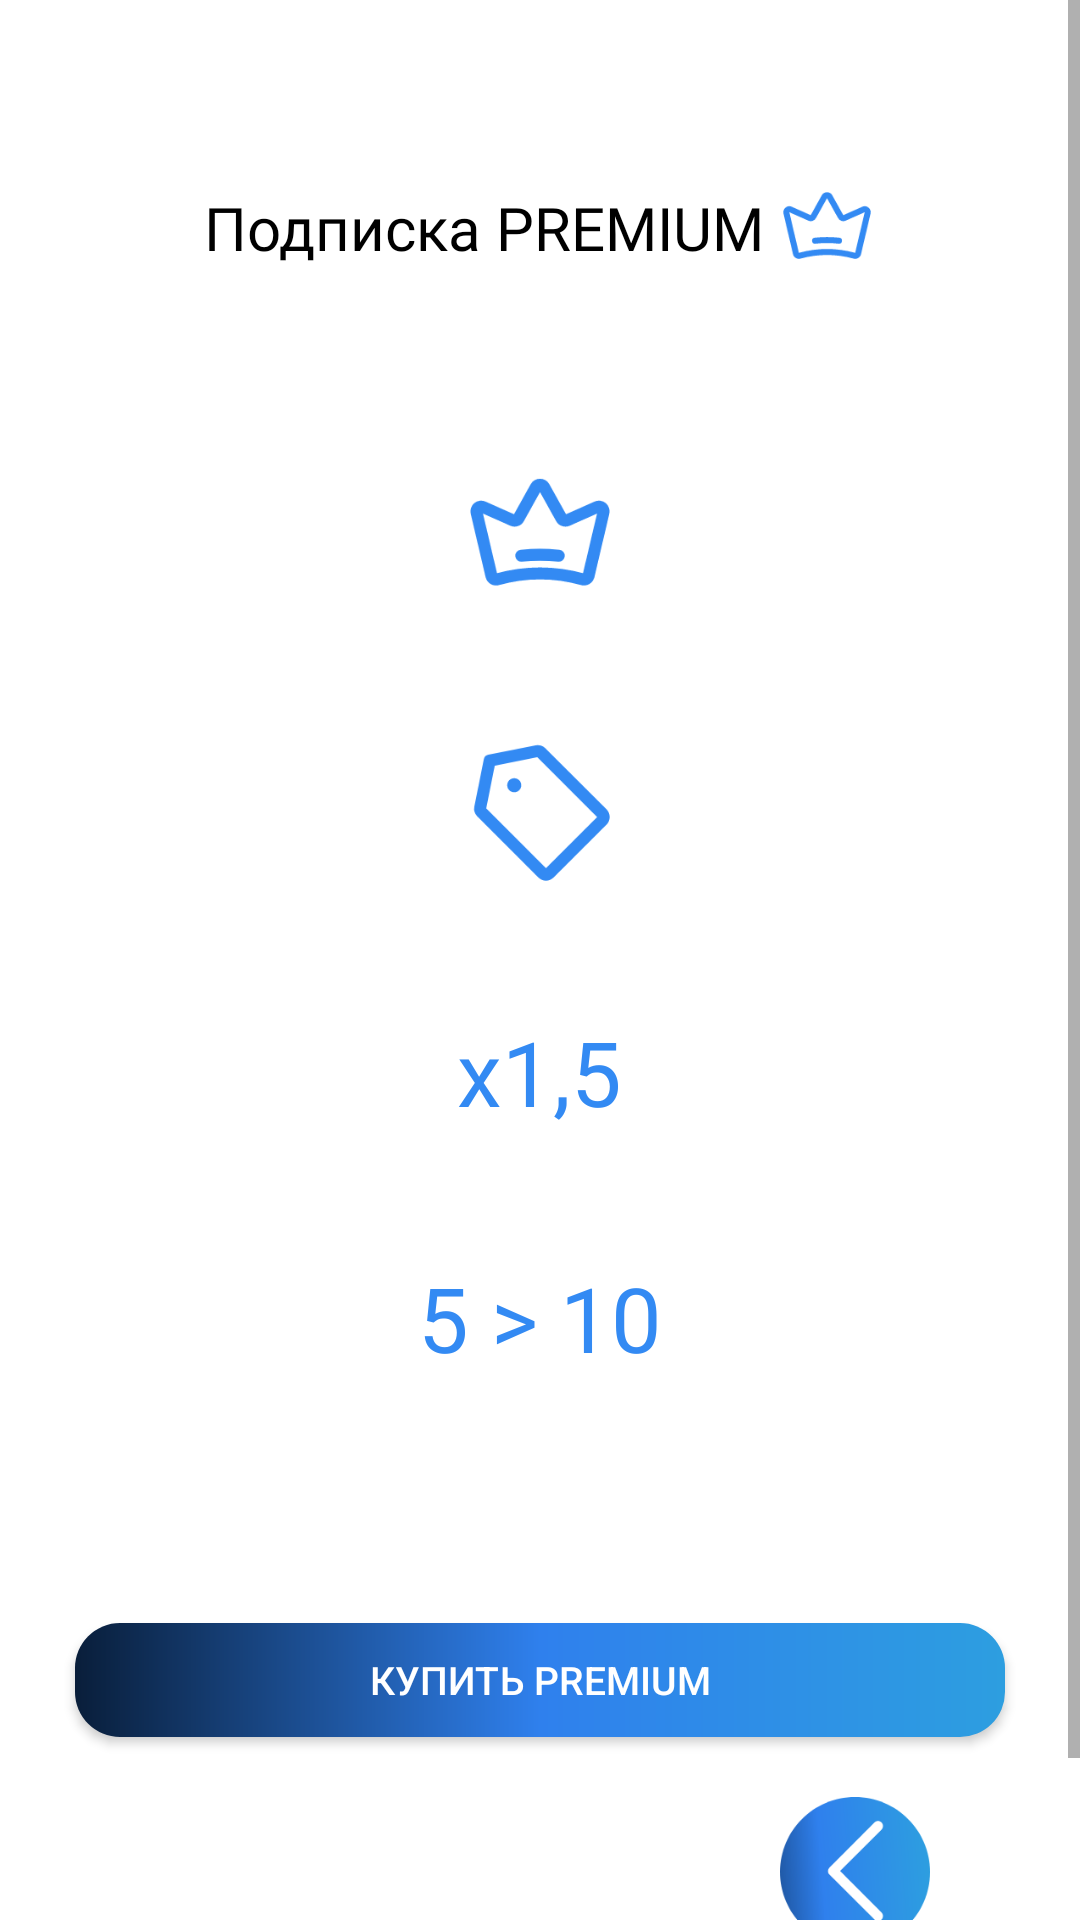

This screen was rendered from an Android layout file. Write that file and the resources it references.
<!-- AndroidManifest.xml: application theme Theme.GamersGym -->
<!-- res/layout/activity_premium_description.xml -->
<?xml version="1.0" encoding="utf-8"?>
<ScrollView xmlns:android="http://schemas.android.com/apk/res/android"
    xmlns:tools="http://schemas.android.com/tools"
    android:layout_width="match_parent"
    android:layout_height="wrap_content"
    tools:context=".PremiumDescriptionActivity"
    >
    <LinearLayout
        android:layout_width="match_parent"
        android:layout_height="wrap_content"
        android:orientation="vertical"
        >
        <LinearLayout
            android:layout_width="wrap_content"
            android:layout_height="wrap_content"
            android:layout_gravity="center"
            android:layout_marginTop="60sp"
            >
            <TextView
                android:layout_width="wrap_content"
                android:layout_height="wrap_content"
                android:layout_gravity="center"
                android:text="Подписка PREMIUM "
                android:textColor="@color/black"
                android:fontFamily="@font/inter"
                android:textSize="20sp"
                />
            <ImageView
                android:layout_width="wrap_content"
                android:layout_height="wrap_content"
                android:src="@drawable/premium"/>
        </LinearLayout>
        <TextView
            android:id="@+id/benefits_description"
            android:layout_marginTop="30sp"
            android:layout_width="wrap_content"
            android:layout_height="wrap_content"
            android:layout_gravity="center"
            android:textAlignment="center"
            android:fontFamily="@font/inter_light_italic"
            android:textSize="16dp"
            />
        <ImageView
            android:layout_marginTop="10sp"
            android:layout_width="wrap_content"
            android:layout_height="wrap_content"
            android:layout_gravity="center"
            android:textAlignment="center"
            android:src="@drawable/premium2"
            />
        <TextView
            android:id="@+id/access"
            android:layout_marginTop="10sp"
            android:layout_width="wrap_content"
            android:layout_height="wrap_content"
            android:layout_gravity="center"
            android:textAlignment="center"
            android:fontFamily="@font/inter_light_italic"
            android:textSize="16dp"
            />
        <ImageView
            android:layout_marginTop="10sp"
            android:layout_width="wrap_content"
            android:layout_height="wrap_content"
            android:layout_gravity="center"
            android:textAlignment="center"
            android:src="@drawable/coupon"
            />
        <TextView
            android:id="@+id/coupon"
            android:layout_marginTop="10sp"
            android:layout_width="wrap_content"
            android:layout_height="wrap_content"
            android:layout_gravity="center"
            android:textAlignment="center"
            android:fontFamily="@font/inter_light_italic"
            android:textSize="16dp"
            />
        <TextView
            android:layout_marginTop="10sp"
            android:layout_width="wrap_content"
            android:layout_height="wrap_content"
            android:layout_gravity="center"
            android:textAlignment="center"
            android:textColor="#338AF3"
            android:fontFamily="@font/inter_bold"
            android:text="x1,5"
            android:textSize="30dp"
            />
        <TextView
            android:id="@+id/accumulation"
            android:layout_marginTop="10sp"
            android:layout_width="wrap_content"
            android:layout_height="wrap_content"
            android:layout_gravity="center"
            android:textAlignment="center"
            android:fontFamily="@font/inter_light_italic"
            android:textSize="16dp"
            />
        <TextView
            android:layout_marginTop="10sp"
            android:layout_width="wrap_content"
            android:layout_height="wrap_content"
            android:layout_gravity="center"
            android:textAlignment="center"
            android:textColor="#338AF3"
            android:fontFamily="@font/inter_bold"
            android:text="5 > 10"
            android:textSize="30dp"
            />
        <TextView
            android:id="@+id/booster_desc"
            android:layout_marginTop="10sp"
            android:layout_width="wrap_content"
            android:layout_height="wrap_content"
            android:layout_gravity="center"
            android:textAlignment="center"
            android:fontFamily="@font/inter_light_italic"
            android:textSize="16dp"
            />
        <androidx.appcompat.widget.AppCompatButton
            android:textColor="@color/white"
            android:background="@drawable/round_corners_blue"
            android:id="@+id/activate_premium_button"
            android:theme="@style/Button.White"
            android:layout_width="310dp"
            android:layout_height="38dp"
            android:layout_marginTop="50sp"
            android:layout_marginBottom="20sp"
            android:textSize="13sp"
            android:ems="10"
            android:layout_gravity="center"
            android:text="КУПИТЬ PREMIUM" />
        <FrameLayout
            android:layout_height="match_parent"
            android:layout_width="wrap_content"
            android:layout_gravity="right">
            <ImageButton
                android:id="@+id/back_to_tabs"
                android:src="@drawable/back_icon"
                android:layout_width="wrap_content"
                android:layout_height="wrap_content"
                android:background="@null"
                android:layout_gravity="bottom"
                android:layout_marginBottom="50dp"
                android:layout_marginRight="50dp"
                />
        </FrameLayout>
    </LinearLayout>
</ScrollView>
<!-- resources referenced by this layout -->
<resources>
  <!-- drawable back_icon (drawable) -->
  <vector xmlns:android="http://schemas.android.com/apk/res/android"
      xmlns:aapt="http://schemas.android.com/aapt"
      android:width="50dp"
      android:height="50dp"
      android:viewportWidth="50"
      android:viewportHeight="50">
    <path
        android:pathData="M50,25C50,38.807 38.807,50 25,50C11.193,50 0,38.807 0,25C0,11.193 11.193,0 25,0C38.807,0 50,11.193 50,25Z">
      <aapt:attr name="android:fillColor">
        <gradient 
            android:startX="-21.875"
            android:startY="30.625"
            android:endX="50"
            android:endY="25"
            android:type="linear">
          <item android:offset="0" android:color="#FF091E3A"/>
          <item android:offset="0.5" android:color="#FF2F80ED"/>
          <item android:offset="1" android:color="#FF2D9EE0"/>
        </gradient>
      </aapt:attr>
    </path>
    <path
        android:pathData="M33.845,8.488C34.496,9.139 34.496,10.194 33.845,10.845L20.024,24.667L33.845,38.488C34.496,39.139 34.496,40.194 33.845,40.845C33.194,41.496 32.139,41.496 31.488,40.845L16.488,25.845C15.837,25.194 15.837,24.139 16.488,23.488L31.488,8.488C32.139,7.837 33.194,7.837 33.845,8.488Z"
        android:fillColor="#ffffff"
        android:fillType="evenOdd"/>
  </vector>
  <!-- drawable coupon (drawable) -->
  <vector xmlns:android="http://schemas.android.com/apk/res/android"
      android:width="50dp"
      android:height="50dp"
      android:viewportWidth="50"
      android:viewportHeight="50">
    <path
        android:pathData="M23.958,5.055L8.205,8.205L5.055,23.958C5.004,24.21 5.017,24.471 5.091,24.717C5.166,24.964 5.3,25.188 5.482,25.369L25.883,45.77C26.028,45.916 26.2,46.031 26.39,46.109C26.579,46.188 26.782,46.228 26.988,46.228C27.193,46.228 27.396,46.188 27.586,46.109C27.775,46.031 27.947,45.916 28.093,45.77L45.77,28.093C45.915,27.948 46.03,27.775 46.109,27.586C46.187,27.396 46.228,27.193 46.228,26.988C46.228,26.783 46.187,26.58 46.109,26.39C46.03,26.2 45.915,26.028 45.77,25.883L25.369,5.482C25.187,5.3 24.963,5.166 24.717,5.091C24.471,5.017 24.21,5.004 23.958,5.055V5.055Z"
        android:strokeLineJoin="round"
        android:strokeWidth="4"
        android:fillColor="#00000000"
        android:strokeColor="#338AF3"
        android:strokeLineCap="round"/>
    <path
        android:pathData="M16.406,18.75C17.701,18.75 18.75,17.701 18.75,16.406C18.75,15.112 17.701,14.063 16.406,14.063C15.112,14.063 14.063,15.112 14.063,16.406C14.063,17.701 15.112,18.75 16.406,18.75Z"
        android:fillColor="#338AF3"/>
  </vector>
  <!-- drawable round_corners_blue (drawable) -->
  <?xml version="1.0" encoding="utf-8"?>
  <shape xmlns:android="http://schemas.android.com/apk/res/android" >
      <stroke android:width="0dp"/>
      <corners android:radius="15dp"/>
      <gradient android:startColor="#091E3A"
          android:centerColor="#2F80ED"
          android:endColor="#2D9EE0"/>
  </shape>
  <style name="Button.White" parent="ThemeOverlay.AppCompat">
          <item name="colorAccent">@android:color/black</item>
      </style>
  <style name="Theme.GamersGym" parent="Theme.MaterialComponents.Light.NoActionBar">
          <item name="android:forceDarkAllowed" tools:targetApi="34">false</item>
          
          <item name="colorPrimary">@color/purple_500</item>
          <item name="colorPrimaryVariant">@color/purple_700</item>
          <item name="colorOnPrimary">@color/white</item>
          
          <item name="colorSecondary">@color/teal_200</item>
          <item name="colorSecondaryVariant">@color/teal_700</item>
          <item name="colorOnSecondary">@color/black</item>
          
          <item name="android:statusBarColor">?attr/colorPrimaryVariant</item>
          
      </style>
  <!-- not gathered from this repository: default colours our renderer supplied (Android Studio template values) -->
  <color name="purple_500">#FF6200EE</color>
  <color name="purple_700">#FF3700B3</color>
  <color name="teal_200">#FF03DAC5</color>
  <color name="teal_700">#FF018786</color>
  <color name="black">#FF000000</color>
  <color name="white">#FFFFFFFF</color>
</resources>
